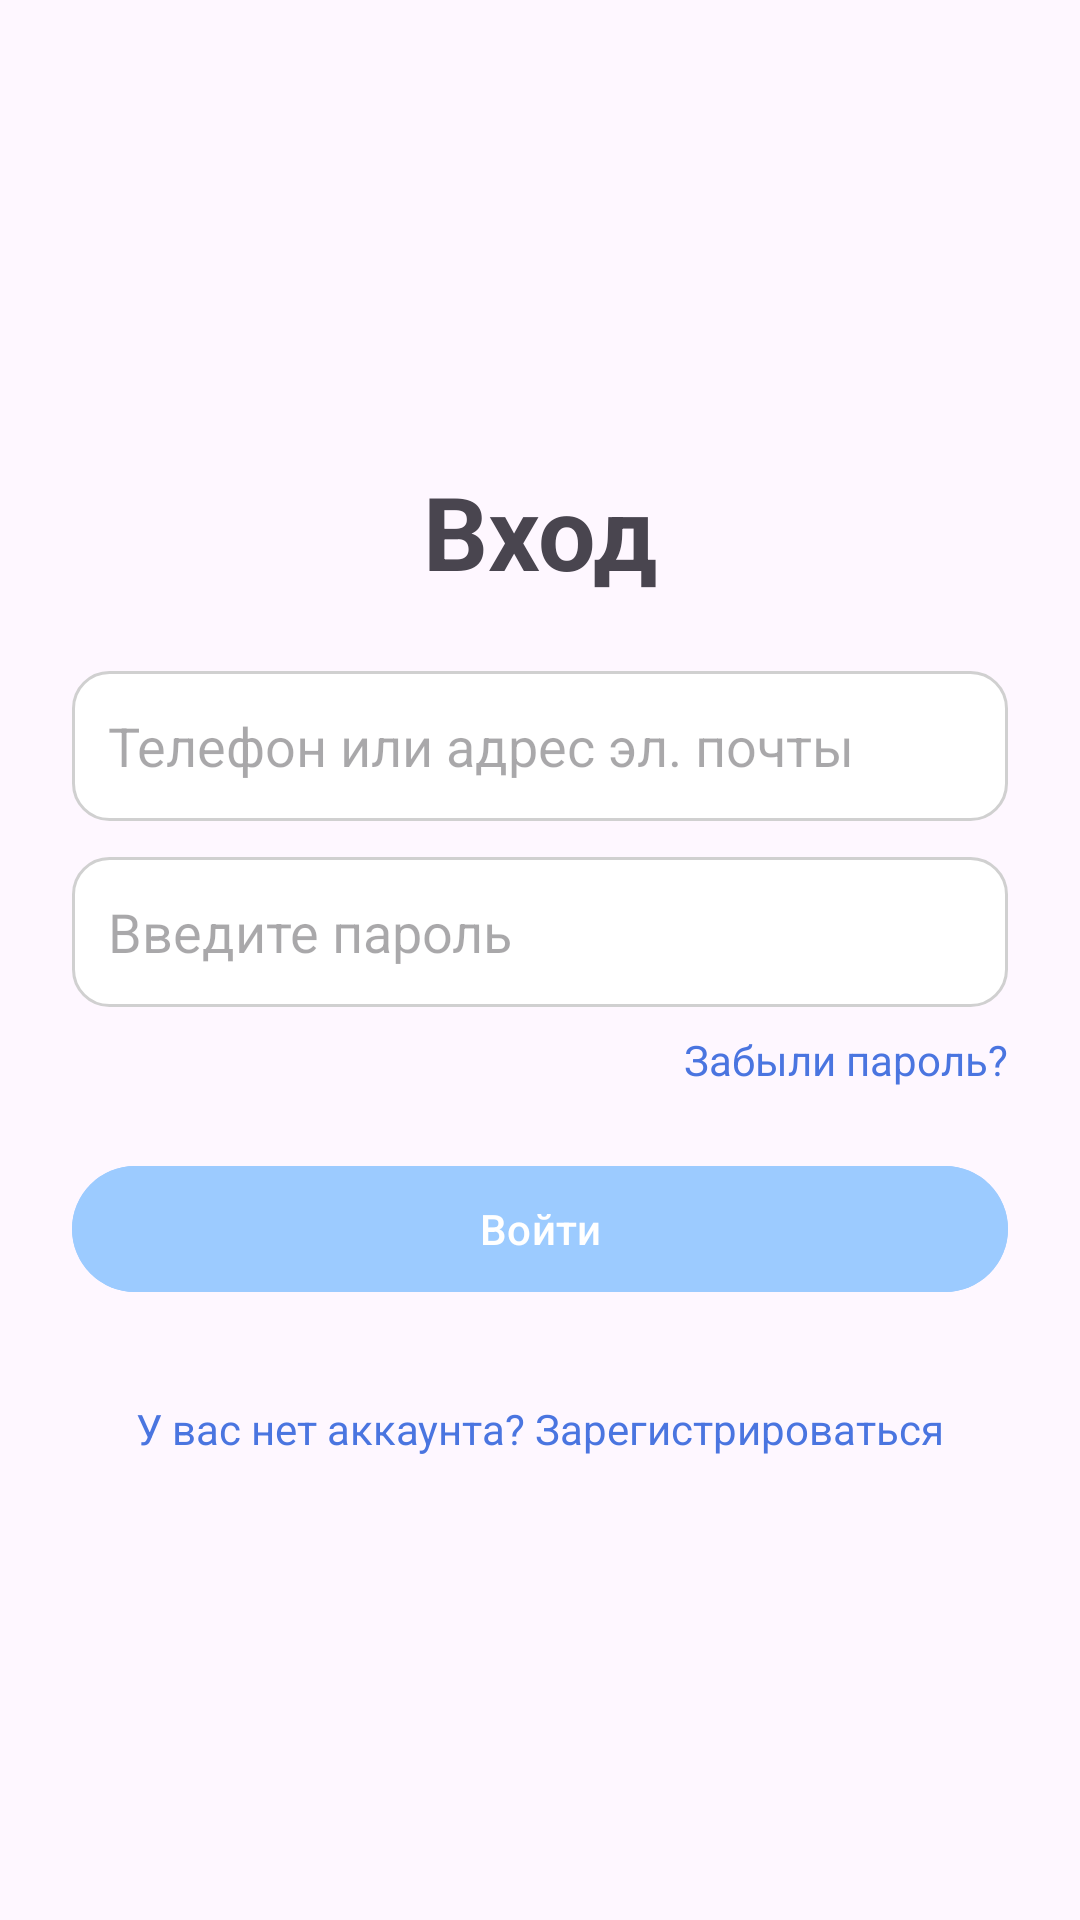

Layout XML and referenced resources for this Android screen:
<!-- AndroidManifest.xml: application theme Theme.Kyrsach4 -->
<!-- res/layout/login_activity.xml -->
<?xml version="1.0" encoding="utf-8"?>
<ScrollView xmlns:android="http://schemas.android.com/apk/res/android"
    android:layout_width="match_parent"
    android:layout_height="match_parent"
    android:padding="24dp"
    android:fillViewport="true">

    <LinearLayout
        android:orientation="vertical"
        android:gravity="center"
        android:layout_width="match_parent"
        android:layout_height="wrap_content">

        <TextView
            android:id="@+id/title_login"
            android:layout_width="wrap_content"
            android:layout_height="wrap_content"
            android:text="Вход"
            android:textSize="34sp"
            android:textStyle="bold"
            android:paddingBottom="24dp" />

        <EditText
            android:id="@+id/email_phone"
            android:layout_width="match_parent"
            android:layout_height="50dp"
            android:hint="Телефон или адрес эл. почты"
            android:background="@drawable/rounded_text_fields"
            android:padding="12dp"
            android:inputType="textEmailAddress|phone"/>

        <EditText
            android:id="@+id/password"
            android:layout_width="match_parent"
            android:layout_height="50dp"
            android:hint="Введите пароль"
            android:inputType="textPassword"
            android:background="@drawable/rounded_text_fields"
            android:padding="12dp"
            android:layout_marginTop="12dp" />

        <TextView
            android:id="@+id/forgot_pass"
            android:layout_width="wrap_content"
            android:layout_height="wrap_content"
            android:text="Забыли пароль?"
            android:textColor="#4A75E0"
            android:layout_gravity="end"
            android:paddingTop="8dp"/>

        <Button
            android:id="@+id/btn_login"
            android:layout_width="match_parent"
            android:layout_height="50dp"
            android:text="Войти"
            android:backgroundTint="#9CCBFF"
            android:layout_marginTop="22dp"/>

        <TextView
            android:id="@+id/no_account"
            android:layout_width="wrap_content"
            android:layout_height="wrap_content"
            android:paddingTop="32dp"
            android:text="У вас нет аккаунта? Зарегистрироваться"
            android:textColor="#4A75E0" />

    </LinearLayout>
</ScrollView>
<!-- resources referenced by this layout -->
<resources>
  <!-- drawable rounded_text_fields (drawable) -->
  <?xml version="1.0" encoding="utf-8"?>
  <shape xmlns:android="http://schemas.android.com/apk/res/android"
      android:shape="rectangle">
  
      <solid android:color="#FFFFFF"/>
      <corners android:radius="12dp"/>
      <stroke
          android:width="1dp"
          android:color="#D0D0D0" />
      <padding
          android:left="10dp"
          android:top="10dp"
          android:right="10dp"
          android:bottom="10dp"/>
  </shape>
  <style name="Theme.Kyrsach4" parent="Base.Theme.Kyrsach4" />
  <style name="Base.Theme.Kyrsach4" parent="Theme.Material3.DayNight.NoActionBar">
          
          
      </style>
</resources>
